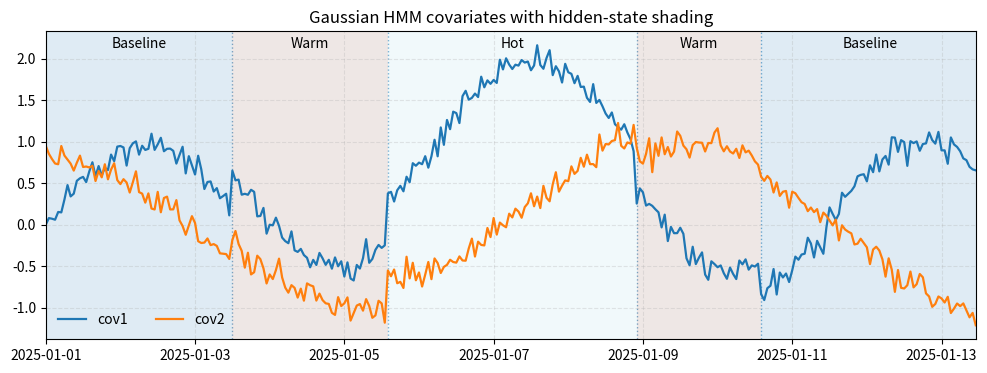
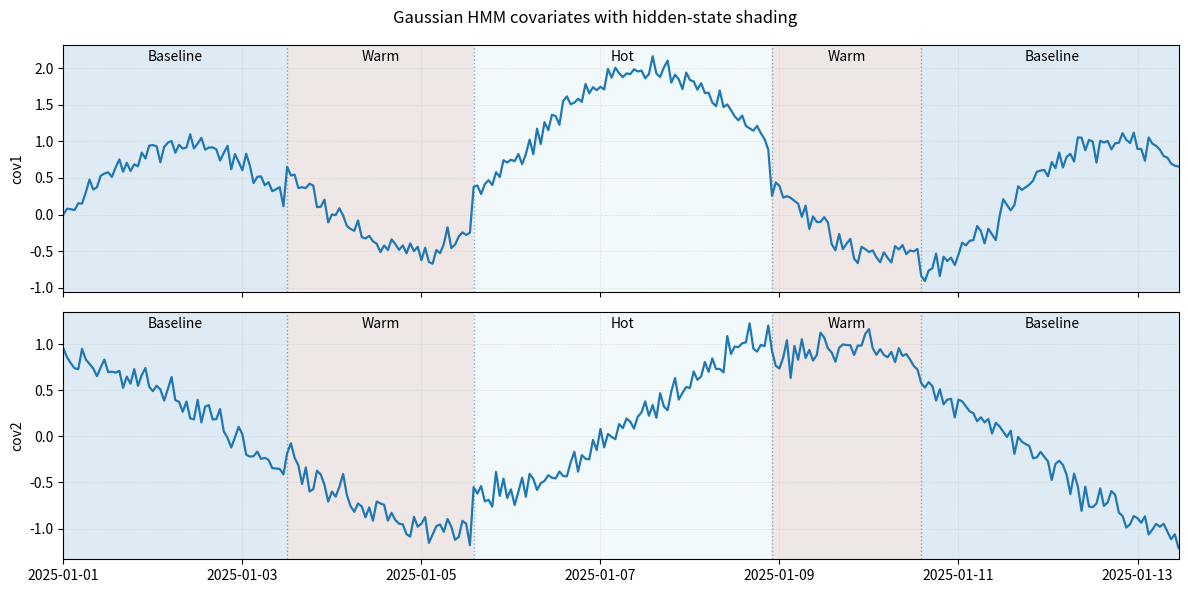

The script that saved these images, in order:
from __future__ import annotations

from typing import Iterable, List, Mapping, Optional, Sequence, Tuple, Union

import numpy as np
import pandas as pd
import matplotlib.pyplot as plt


ArrayLike1D = Union[Sequence[float], np.ndarray]
ArrayLike2D = Union[Sequence[Sequence[float]], np.ndarray]

# ----------------------------- helpers -----------------------------

def _as_numpy_1d(x: Union[ArrayLike1D, pd.Series]) -> np.ndarray:
    if hasattr(x, 'to_numpy'):
        return x.to_numpy()
    return np.asarray(x)

def _as_numpy_2d(Y: Union[ArrayLike2D, pd.DataFrame]) -> np.ndarray:
    arr = None
    if hasattr(Y, 'to_numpy'):
        arr = Y.to_numpy()
    else:
        arr = np.asarray(Y)
    if arr.ndim == 1:
        arr = arr[:, None]
    return arr

def _get_index_like(x: Union[ArrayLike1D, pd.Index, pd.Series]) -> np.ndarray:
    """Return values for the x-axis. If pandas objects are provided,
    return the index (for Series/DataFrame) or the values (for Index).
    """
    if hasattr(x, 'index') and hasattr(x.index, 'to_numpy'):
        # pandas Series/DataFrame: use their index
        return x.index.to_numpy()
    if hasattr(x, 'to_numpy') and 'Index' in type(x).__name__:
        return x.to_numpy()
    # plain array-like of x-values
    return _as_numpy_1d(x)

def _find_segments(states: Sequence[int]) -> List[Tuple[int, int, int]]:
    """
    Find segments of constant states in the sequence.

    Parameters
    ----------
    states : Sequence[int]
        Sequence of state indices.

    Returns
    -------
    List[Tuple[int, int, int]]
        List of (start_idx, end_idx_exclusive, state) segments.
    """
    states_arr = np.asarray(states)
    if states_arr.size == 0:
        return []
    start_idx_list = [0]
    for i in range(1, len(states_arr)):
        if states_arr[i] != states_arr[i-1]:
            start_idx_list.append(i)
    segs = []
    for i, start_idx in enumerate(start_idx_list):
        end_idx = start_idx_list[i+1] if i+1 < len(start_idx_list) else len(states_arr)
        segs.append((start_idx, end_idx, int(states_arr[start_idx])))
    return segs

def _infer_state_colors(states: Sequence[int], state_colors: Optional[Mapping[int, str]] = None):
    """
    Infer colors for states based on their unique values.

    Parameters
    ----------
    states : Sequence[int]
        Sequence of state indices.
    state_colors : Optional[Mapping[int, str]]
        Optional mapping from state id -> color.

    Returns
    -------
    Mapping[int, str]
        Mapping from state id -> color.
    """
    unique_states = sorted(np.unique(states).tolist())
    if state_colors is not None:
        # Preserve provided mapping; fallback to colormap for missing keys.
        cmap = plt.get_cmap('tab20')
        auto_colors = {s: cmap(i / max(1, (len(unique_states)-1))) for i, s in enumerate(unique_states)}
        auto_colors.update(state_colors)
        return auto_colors
    else:
        cmap = plt.get_cmap('tab20')
        return {s: cmap(i / max(1, (len(unique_states)-1))) for i, s in enumerate(unique_states)}

# ----------------------------- core API -----------------------------

def shade_states(
    ax: plt.Axes,
    x_values: Union[ArrayLike1D, pd.Index, pd.Series],
    states: Sequence[int],
    *,
    state_labels: Optional[Mapping[int, str]] = None,
    state_colors: Optional[Mapping[int, str]] = None,
    alpha: float = 0.14,
    annotate: bool = False,
    label_ypos: float = 0.98,
    label_kwargs: Optional[dict] = None,
    boundary_markers: bool = False, 
    boundary_kwargs: Optional[dict] = None,
) -> None:
    """Shade the background by hidden states over `x_values`.

    Parameters
    ----------
    ax : matplotlib Axes
        Target axes to shade.
    x_values : array-like or pandas Index/Series
        X-axis values (same length as `states`), can be datetime-like.
    states : Sequence[int]
        Hidden state for each x.
    state_labels : Optional[Mapping[int, str]]
        Optional mapping from state id -> label string for annotations.
    state_colors : Optional[Mapping[int, str]]
        Optional mapping from state id -> color. Defaults to a tab20 palette.
    alpha : float
        Opacity of the shaded spans.
    annotate : bool
        If True, add state labels centered in each segment.
    label_ypos : float
        Vertical position for labels in axes-relative coordinates (0..1).
    label_kwargs : dict
        Extra kwargs for ax.text (e.g., fontsize=9, fontweight='bold').
    boundary_markers : bool
        If True, add markers at the boundaries of each segment.
    boundary_kwargs : dict
        Extra kwargs for ax.plot (e.g., marker='o', markersize=4, markerfacecolor='white', markeredgecolor='black').
    """
    x_values = _get_index_like(x_values)
    states = np.asarray(states)
    if len(x_values) != len(states):
        raise ValueError("x_values and states must have the same length.")

    palette = _infer_state_colors(states, state_colors)
    segments = _find_segments(states)

    if label_kwargs is None:
        label_kwargs = dict(ha='center', va='top')

    if boundary_kwargs is None:
        boundary_kwargs = dict(linestyle=':', linewidth=1.0, alpha=0.6)

    for start_idx, end_idx, state in segments:
        x0 = x_values[start_idx]
        x1 = x_values[end_idx] if end_idx < len(x_values) else x_values[-1]
        # Expand to right edge a bit by using next tick if available
        ax.axvspan(x0, x1, facecolor=palette[state], alpha=alpha, lw=0)

        if annotate:
            xm = x_values[(start_idx + end_idx)//2]
            lbl = state_labels[state] if (state_labels and state in state_labels) else f"State {state}"
            ax.text(xm, label_ypos, lbl, transform=ax.get_xaxis_transform(), **label_kwargs)

    # Draw boundary markers at each change (except at index 0)
    if boundary_markers and len(segments) > 1:
        for (start_idx, end_idx, state), (next_start_idx, next_end_idx, next_state) in zip(segments[:-1], segments[1:]):
            # boundary at start of next segment
            ax.axvline(x_values[next_start_idx], zorder=0.5, **boundary_kwargs)

def plot_hmm_series_with_states(
    x: Union[ArrayLike1D, pd.Index, pd.Series],
    Y: Union[ArrayLike2D, pd.DataFrame, pd.Series],
    states: Sequence[int],
    *,
    covariate_names: Optional[Sequence[str]] = None,
    title: Optional[str] = None,
    y_label: Optional[str] = None,
    state_labels: Optional[Mapping[int, str]] = None,
    state_colors: Optional[Mapping[int, str]] = None,
    alpha: float = 0.14,
    annotate_states: bool = False,
    figsize: Tuple[float, float] = (12, 4),
    legend: bool = True,
    grid: bool = True,
    boundary_markers: bool = False,
    boundary_kwargs: Optional[dict] = None,
    ax: Optional[plt.Axes] = None,
) -> Tuple[plt.Figure, plt.Axes]:
    """Plot observed covariates as line charts with hidden-state background.

    Parameters
    ----------
    x : array-like or pandas Index/Series
        X-axis values (e.g., time); can be datetime-like.
    Y : array-like 2D, pandas DataFrame/Series
        Observed covariates; if 1D, treated as a single series.
    states : Sequence[int]
        Hidden state per time step.
    covariate_names : list[str], optional
        Names for each column in Y. If Y is a DataFrame, its columns are used.
    title : str, optional
        Figure title.
    y_label : str, optional
        Y-axis label.
    state_labels : Mapping[int, str], optional
        Mapping of hidden state -> label.
    state_colors : Mapping[int, str], optional
        Mapping of hidden state -> color.
    alpha : float, default 0.14
        Opacity for shaded background spans.
    annotate_states : bool, default False
        If True, annotate state name/ID on each segment.
    figsize : tuple, default (12, 4)
        Figure size.
    legend : bool, default True
        Show legend for covariates.
    grid : bool, default True
        Show grid lines.
    ax : matplotlib Axes, optional
        If provided, plot on this axes; otherwise create a new figure/axes.
    boundary_markers : bool
        If True, add markers at the boundaries of each segment.
    boundary_kwargs : dict
        Extra kwargs for ax.plot (e.g., marker='o', markersize=4, markerfacecolor='white', markeredgecolor='black').
    Returns
    -------
    (fig, ax) : matplotlib Figure and Axes
    """
    x_values = _get_index_like(x)
    y_values = _as_numpy_2d(Y)
    states = np.asarray(states)
    if len(x_values) != len(states) or len(x_values) != y_values.shape[0]:
        raise ValueError("x, Y, and states must have compatible lengths.")

    if ax is None:
        fig, ax = plt.subplots(figsize=figsize)
    else:
        fig = ax.figure

    # shade first so lines draw on top
    shade_states(
        ax, x_values, states, 
        state_labels=state_labels, 
        state_colors=state_colors, 
        alpha=alpha, 
        annotate=annotate_states, 
        boundary_markers=boundary_markers, 
        boundary_kwargs=boundary_kwargs,
    )

    # pick names
    if hasattr(Y, 'columns'):
        names = list(map(str, Y.columns))
    else:
        if covariate_names is not None:
            if len(covariate_names) != y_values.shape[1]:
                raise ValueError("covariate_names length must match number of columns in Y.")
            names = list(map(str, covariate_names))
        else:
            names = [f"y{i}" for i in range(y_values.shape[1])]

    # plot lines
    for j in range(y_values.shape[1]):
        ax.plot(x_values, y_values[:, j], label=names[j], linewidth=1.6)

    if title:
        ax.set_title(title)
    if y_label:
        ax.set_ylabel(y_label)
    ax.set_xlim(x_values[0], x_values[-1])
    if grid:
        ax.grid(True, alpha=0.3, linestyle='--')
    if legend and y_values.shape[1] > 1:
        ax.legend(frameon=False, ncols=min(3, y_values.shape[1]))

    return fig, ax

def plot_faceted_hmm_series_with_states(
    x: Union[ArrayLike1D, pd.Index, pd.Series],
    Y: Union[ArrayLike2D, pd.DataFrame, pd.Series],
    states: Sequence[int],
    *,
    covariate_names: Optional[Sequence[str]] = None,
    title: Optional[str] = None,
    state_labels: Optional[Mapping[int, str]] = None,
    state_colors: Optional[Mapping[int, str]] = None,
    alpha: float = 0.14,
    annotate_states: bool = False,
    figsize: Tuple[float, float] = (12, 6),
    sharey: bool = False,
    grid: bool = True,
    boundary_markers: bool = False,
    boundary_kwargs: Optional[dict] = None,
) -> Tuple[plt.Figure, List[plt.Axes]]:
    """Facet by covariate: one panel per series with consistent background shading.

    Parameters are similar to `plot_hmm_series_with_states`, except we create
    a vertical stack of subplots (one per covariate).
    """
    x_values = _get_index_like(x)
    y_values = _as_numpy_2d(Y)
    states = np.asarray(states)
    if len(x_values) != len(states) or len(x_values) != y_values.shape[0]:
        raise ValueError("x, Y, and states must have compatible lengths.")

    if hasattr(Y, 'columns'):
        names = list(map(str, Y.columns))
    else:
        if covariate_names is not None:
            if len(covariate_names) != y_values.shape[1]:
                raise ValueError("covariate_names length must match number of columns in Y.")
            names = list(map(str, covariate_names))
        else:
            names = [f"y{i}" for i in range(y_values.shape[1])]

    fig, axes = plt.subplots(y_values.shape[1], 1, sharex=True, sharey=sharey, figsize=figsize)
    if y_values.shape[1] == 1:
        axes = [axes]

    for j, ax in enumerate(axes):
        shade_states(
            ax, x_values, states, 
            state_labels=state_labels, 
            state_colors=state_colors, 
            alpha=alpha, 
            annotate=annotate_states, 
            boundary_markers=boundary_markers, 
            boundary_kwargs=boundary_kwargs,
        )
        ax.plot(x_values, y_values[:, j], linewidth=1.6)
        ax.set_ylabel(names[j])
        if grid:
            ax.grid(True, alpha=0.3, linestyle='--', linewidth=0.5)

    axes[-1].set_xlim(x_values[0], x_values[-1])
    if title:
        fig.suptitle(title)
    fig.tight_layout()
    return fig, axes


if __name__ == '__main__':
    # Self-demo if you run: python hmm_viz.py
    n = 300
    t = pd.date_range('2025-01-01', periods=n, freq='h')

    # make a few segments for hidden states
    states = np.repeat([0, 1, 2, 1, 0], repeats=[60, 50, 80, 40, 70])[:n]

    rng = np.random.default_rng(7)
    y1 = np.sin(np.linspace(0, 15, n)) + (states==1)*0.5 + (states==2)*1.0 + 0.1*rng.standard_normal(n)
    y2 = np.cos(np.linspace(0, 9, n)) + (states==2)*0.3 - (states==0)*0.2 + 0.1*rng.standard_normal(n)
    Y = np.column_stack([y1, y2])

    labels = {0: 'Baseline', 1: 'Warm', 2: 'Hot'}

    fig, ax = plot_hmm_series_with_states(
        t, Y, states,
        covariate_names=['cov1', 'cov2'],
        title='Gaussian HMM covariates with hidden-state shading',
        state_labels=labels,
        annotate_states=True,
        boundary_markers=True,
    )

    fig, axes = plot_faceted_hmm_series_with_states(
        t, Y, states,
        covariate_names=['cov1', 'cov2'],
        title='Gaussian HMM covariates with hidden-state shading',
        state_labels=labels,
        annotate_states=True,
        boundary_markers=True,
    )
    plt.show()
